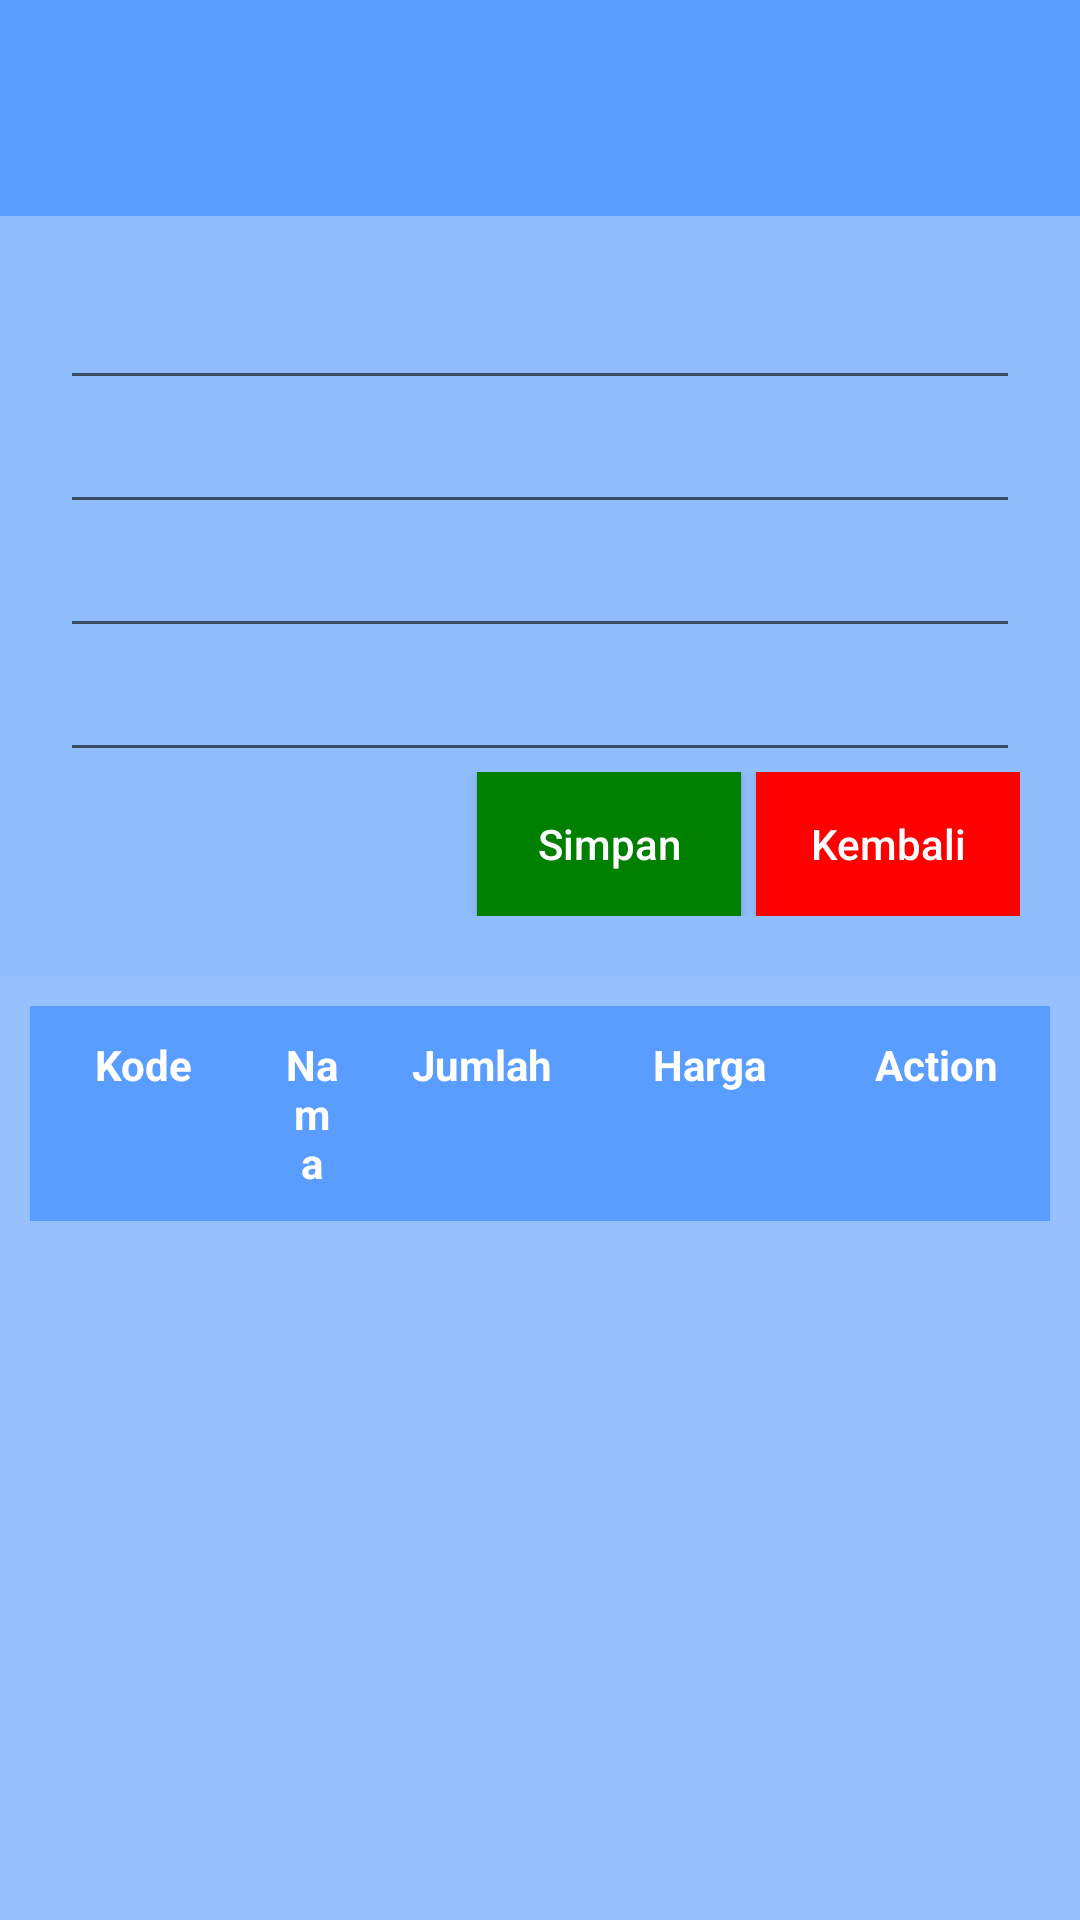

This screen was rendered from an Android layout file. Write that file and the resources it references.
<!-- AndroidManifest.xml: application theme AppTheme -->
<!-- res/layout/activity_update_data.xml -->
<?xml version="1.0" encoding="utf-8"?>
<androidx.constraintlayout.widget.ConstraintLayout
    xmlns:android="http://schemas.android.com/apk/res/android"
    xmlns:app="http://schemas.android.com/apk/res-auto"
    xmlns:tools="http://schemas.android.com/tools"
    android:layout_width="match_parent"
    android:layout_height="match_parent"
    tools:context=".UpdateDataActivity">

    <LinearLayout
        android:id="@+id/linearLayout2"
        android:layout_width="match_parent"
        android:layout_height="match_parent"
        android:orientation="vertical">

        <androidx.appcompat.widget.Toolbar
            android:id="@+id/toolbar"
            android:layout_width="match_parent"
            android:layout_height="72dp"
            android:background="#589DFF" />

        <LinearLayout
            android:layout_width="match_parent"
            android:layout_height="wrap_content"
            android:orientation="vertical"
            android:padding="20dp"
            android:background="#90BEFD">

            <EditText
                android:id="@+id/et_nama_barang"
                android:layout_width="match_parent"
                android:layout_height="wrap_content" />

            <EditText
                android:id="@+id/et_jumlah_barang"
                android:layout_width="match_parent"
                android:layout_height="wrap_content"
                android:inputType="number" />
            <EditText
                android:id="@+id/et_kode_barang"
                android:layout_width="match_parent"
                android:layout_height="wrap_content" />
            <EditText
                android:id="@+id/et_harga_barang"
                android:layout_width="match_parent"
                android:layout_height="wrap_content"
                android:inputType="number" />


            <LinearLayout
                android:layout_width="match_parent"
                android:layout_height="wrap_content"
                android:gravity="end"
                android:orientation="horizontal">

                <Button
                    android:id="@+id/btn_submit"
                    android:layout_width="wrap_content"
                    android:layout_height="wrap_content"
                    android:layout_marginRight="5dp"
                    android:background="@color/green"
                    android:text="Simpan"
                    android:textAllCaps="false"
                    android:textColor="#FFF" />

                <Button
                    android:id="@+id/btn_back"
                    android:layout_width="wrap_content"
                    android:layout_height="wrap_content"
                    android:background="@color/red"
                    android:text="Kembali"
                    android:textAllCaps="false"
                    android:textColor="#FFF" />
            </LinearLayout>
        </LinearLayout>

        <TableLayout
            android:layout_width="match_parent"
            android:layout_height="match_parent"
            android:layout_weight="1"
            android:background="#96C1FC"
            android:orientation="vertical"
            android:padding="10dp">

            <TableRow android:background="#589DFF">

                <TextView
                    android:layout_width="0dp"
                    android:layout_height="wrap_content"
                    android:layout_weight="4"
                    android:gravity="center_horizontal"
                    android:padding="10sp"
                    android:text="@string/kode"
                    android:textColor="@android:color/white"
                    android:textSize="14sp"
                    android:textStyle="bold"/>

                <TextView
                    android:layout_width="0dp"
                    android:layout_height="wrap_content"
                    android:layout_weight="2"
                    android:gravity="center_horizontal"
                    android:padding="10sp"
                    android:text="@string/nama"
                    android:textColor="@android:color/white"
                    android:textSize="14sp"
                    android:textStyle="bold"/>

                <TextView
                    android:layout_width="0dp"
                    android:layout_height="wrap_content"
                    android:layout_weight="4"
                    android:gravity="center_horizontal"
                    android:padding="10sp"
                    android:text="@string/jumlah"
                    android:textColor="@android:color/white"
                    android:textSize="14sp"
                    android:textStyle="bold"/>

                <TextView
                    android:layout_width="0dp"
                    android:layout_height="wrap_content"
                    android:layout_weight="4"
                    android:gravity="center_horizontal"
                    android:padding="10sp"
                    android:text="@string/harga"
                    android:textColor="@android:color/white"
                    android:textSize="14sp"
                    android:textStyle="bold"/>

                <TextView
                    android:layout_width="0dp"
                    android:layout_height="wrap_content"
                    android:layout_weight="4"
                    android:gravity="center_horizontal"
                    android:padding="10sp"
                    android:text="Action"
                    android:textColor="@color/white"
                    android:textSize="14sp"
                    android:textStyle="bold"/>

            </TableRow>

            <androidx.recyclerview.widget.RecyclerView
                android:id="@+id/rv_data_barang"
                android:layout_width="522dp"
                android:layout_height="118dp" />
        </TableLayout>
    </LinearLayout>
</androidx.constraintlayout.widget.ConstraintLayout>
<!-- resources referenced by this layout -->
<resources>
  <color name="green">#008000</color>
  <color name="red">#FF0000</color>
  <color name="white">#FFFFFF</color>
  <string name="harga">Harga</string>
  <string name="jumlah">Jumlah</string>
  <string name="kode">Kode</string>
  <string name="nama">Nama</string>
  <style name="AppTheme" parent="Theme.AppCompat.Light.NoActionBar">
          
          <item name="colorPrimary">@color/colorPrimary</item>
          <item name="colorPrimaryDark">#589DFF</item>
          <item name="colorAccent">@color/colorAccent</item>
      </style>
  <color name="colorPrimary">#3F51B5</color>
  <color name="colorAccent">#FF4081</color>
</resources>
